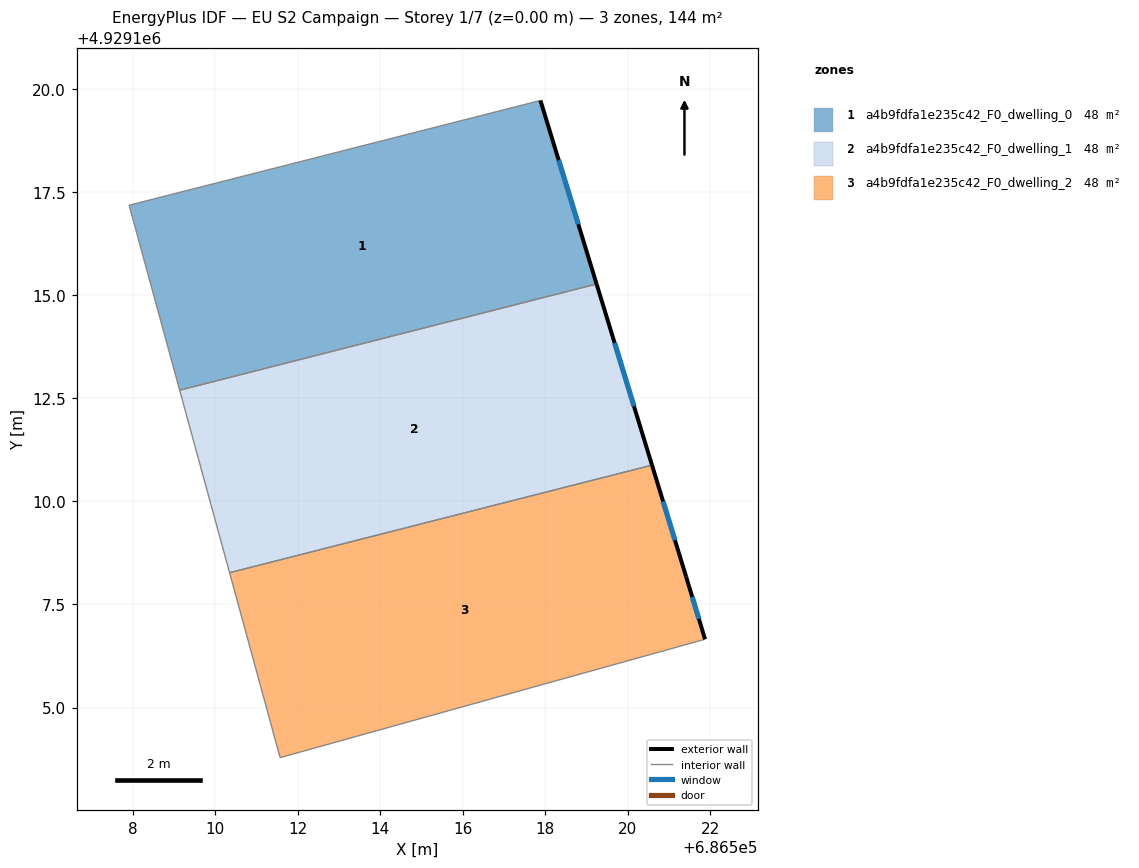
=== STOREY PLAN SPEC (per zone: floor XY polygon, exterior-wall plan segments, windows/doors) ===
zone 1: a4b9fdfa1e235c42_F0_dwelling_0  (48.1 m²)
  floor: (686517.89, 4929119.72) (686519.25, 4929115.27) (686509.14, 4929112.69) (686507.92, 4929117.18)
  exterior wall: (686519.25, 4929115.27) – (686517.89, 4929119.72)  [4.7 m]
    window: (686518.81, 4929116.71) – (686518.33, 4929118.27)  [1.7 m²]
  interior walls: 3
zone 2: a4b9fdfa1e235c42_F0_dwelling_1  (48.1 m²)
  floor: (686519.25, 4929115.27) (686520.59, 4929110.88) (686510.35, 4929108.27) (686509.14, 4929112.69)
  exterior wall: (686520.59, 4929110.88) – (686519.25, 4929115.27)  [4.6 m]
    window: (686520.15, 4929112.30) – (686519.68, 4929113.84)  [1.7 m²]
  interior walls: 3
zone 3: a4b9fdfa1e235c42_F0_dwelling_2  (48.1 m²)
  floor: (686520.59, 4929110.88) (686521.42, 4929108.18) (686521.88, 4929106.66) (686511.58, 4929103.79) (686510.35, 4929108.27)
  exterior wall: (686521.88, 4929106.66) – (686521.42, 4929108.18)  [1.6 m]
    window: (686521.73, 4929107.15) – (686521.57, 4929107.68)  [0.6 m²]
  exterior wall: (686521.42, 4929108.18) – (686520.59, 4929110.88)  [2.8 m]
    window: (686521.15, 4929109.05) – (686520.86, 4929110.00)  [1.0 m²]
  interior walls: 3

=== DERIVED (storey summary) ===
Building: EU S2 Campaign
Storey: 1 of 7  (floor level z = 0.00 m)
Storey gross floor area: 144.4 m²
Zones on this storey: 3
  - a4b9fdfa1e235c42_F0_dwelling_0: floor 48.1 m²; exterior wall 4.7 m (14.0 m²); 1 window(s) 1.7 m²; WWR 12.2%
  - a4b9fdfa1e235c42_F0_dwelling_1: floor 48.1 m²; exterior wall 4.6 m (13.8 m²); 1 window(s) 1.7 m²; WWR 12.2%
  - a4b9fdfa1e235c42_F0_dwelling_2: floor 48.1 m²; exterior wall 4.4 m (13.2 m²); 2 window(s) 1.6 m²; WWR 12.2%
Zone adjacency (shared interzone walls):
  - a4b9fdfa1e235c42_F0_dwelling_0 ↔ a4b9fdfa1e235c42_F0_dwelling_1
  - a4b9fdfa1e235c42_F0_dwelling_1 ↔ a4b9fdfa1e235c42_F0_dwelling_2